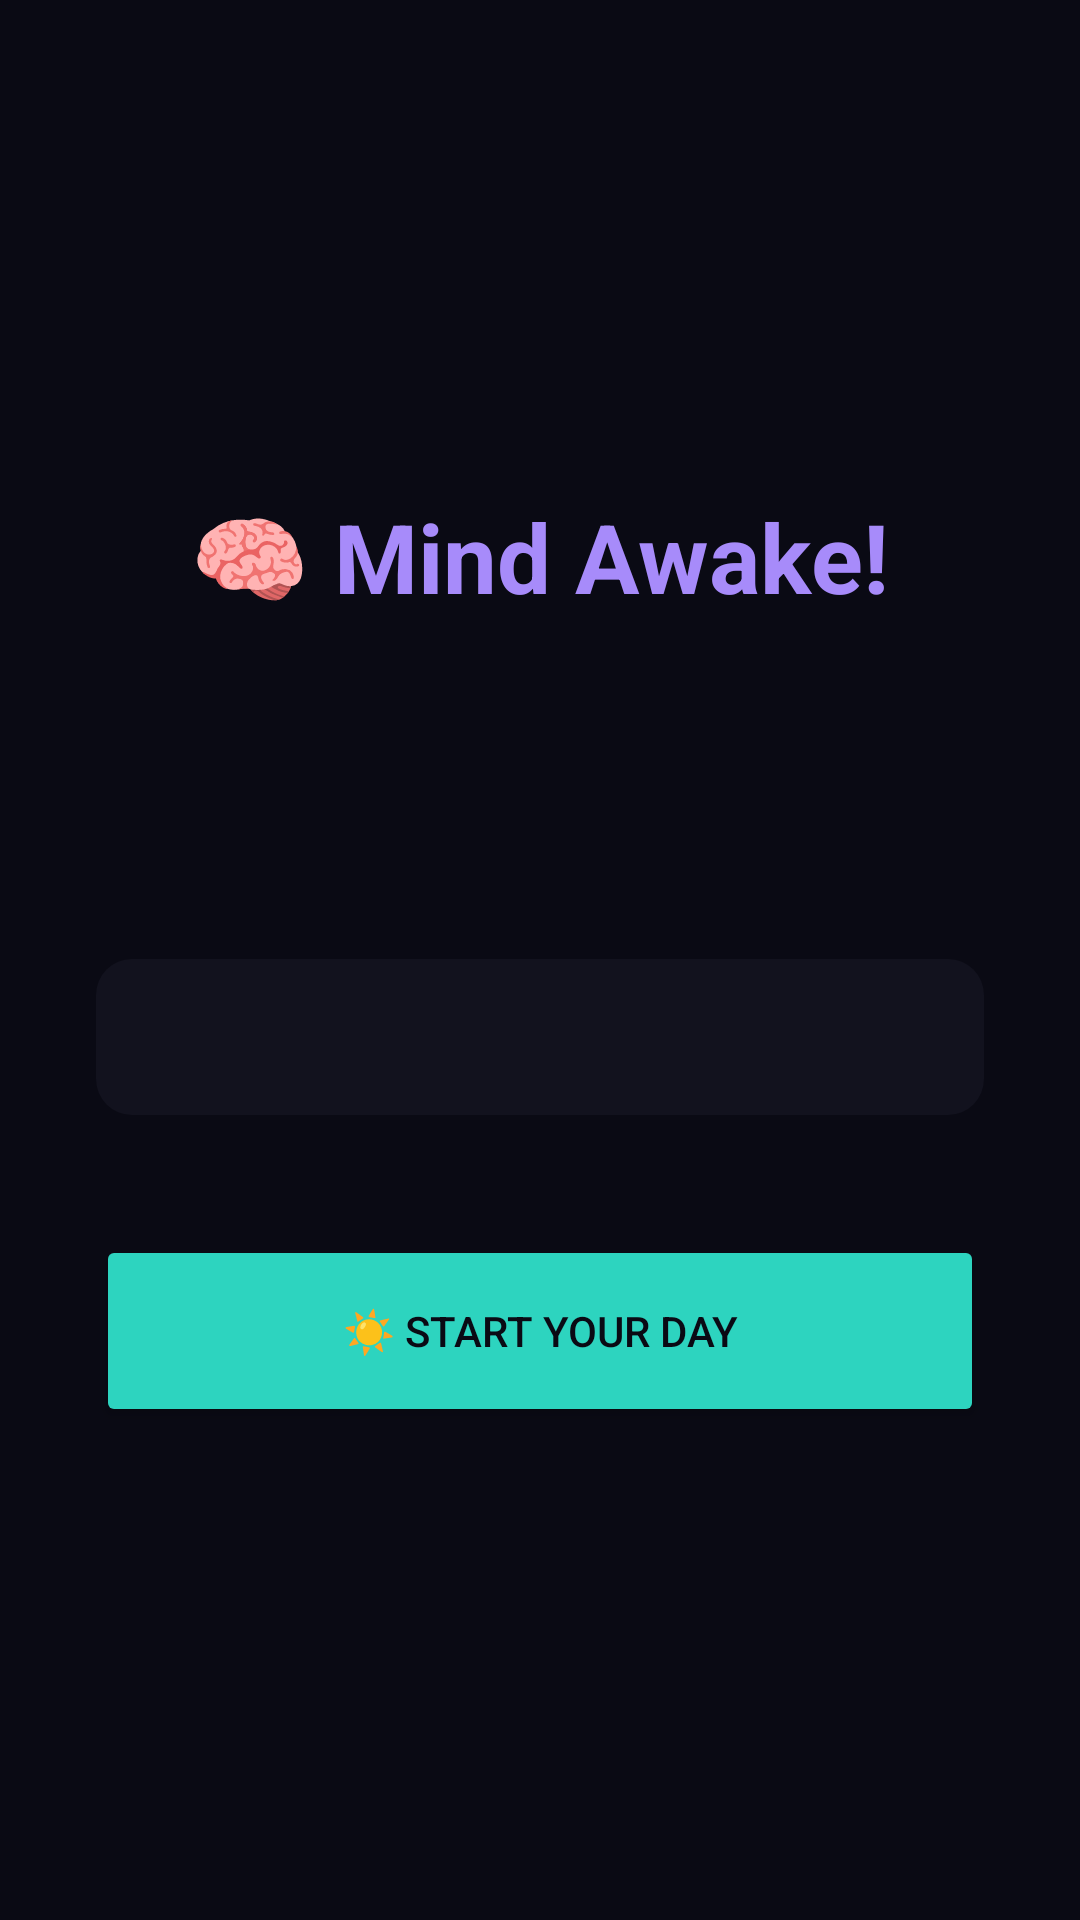

Produce the Android XML layout that renders to this screen, including the resource entries it uses.
<!-- AndroidManifest.xml: application theme Theme.MindfulWake -->
<!-- res/layout/phase_complete.xml -->
<?xml version="1.0" encoding="utf-8"?>
<LinearLayout xmlns:android="http://schemas.android.com/apk/res/android"
    android:layout_width="match_parent"
    android:layout_height="match_parent"
    android:orientation="vertical"
    android:gravity="center"
    android:padding="32dp"
    android:background="@color/bg_dark">

    <TextView android:text="🧠 Mind Awake!" android:textSize="32sp"
        android:textColor="@color/accent_purple" android:textStyle="bold"
        android:gravity="center" android:layout_marginBottom="24dp"
        android:layout_width="wrap_content" android:layout_height="wrap_content"/>

    <TextView android:id="@+id/complete_accuracy"
        android:textSize="20sp" android:textColor="@color/text_primary"
        android:gravity="center" android:layout_marginBottom="8dp"
        android:layout_width="wrap_content" android:layout_height="wrap_content"/>

    <TextView android:id="@+id/complete_time"
        android:textSize="16sp" android:textColor="@color/text_secondary"
        android:gravity="center" android:layout_marginBottom="32dp"
        android:layout_width="wrap_content" android:layout_height="wrap_content"/>

    <TextView android:id="@+id/morning_quote"
        android:textSize="15sp" android:textColor="@color/text_secondary"
        android:fontFamily="serif" android:textStyle="italic"
        android:gravity="center" android:layout_marginBottom="40dp"
        android:background="@drawable/card_bg" android:padding="16dp"
        android:layout_width="match_parent" android:layout_height="wrap_content"/>

    <Button android:id="@+id/done_btn"
        android:text="☀️ Start Your Day"
        android:backgroundTint="@color/accent_teal" android:textColor="@color/bg_dark"
        android:layout_width="match_parent" android:layout_height="64dp"/>

</LinearLayout>
<!-- resources referenced by this layout -->
<resources>
  <color name="accent_purple">#A78BFA</color>
  <color name="accent_teal">#2DD4BF</color>
  <color name="bg_dark">#0A0A14</color>
  <color name="text_primary">#F0EFF5</color>
  <color name="text_secondary">#8B8A9B</color>
  <!-- drawable card_bg (drawable) -->
  <?xml version="1.0" encoding="utf-8"?>
  <shape xmlns:android="http://schemas.android.com/apk/res/android">
      <solid android:color="@color/bg_card"/>
      <corners android:radius="12dp"/>
      <padding android:left="4dp" android:top="4dp" android:right="4dp" android:bottom="4dp"/>
  </shape>
  <style name="Theme.MindfulWake" parent="Theme.MaterialComponents.DayNight.NoActionBar">
          <item name="colorPrimary">@color/accent_purple</item>
          <item name="colorPrimaryVariant">@color/bg_dark</item>
          <item name="colorOnPrimary">@color/white</item>
          <item name="colorSurface">@color/bg_card</item>
          <item name="android:windowBackground">@color/bg_dark</item>
          <item name="android:textColor">@color/text_primary</item>
          <item name="android:statusBarColor">@color/bg_dark</item>
      </style>
  <color name="bg_card">#12121E</color>
  <color name="white">#FFFFFF</color>
</resources>
